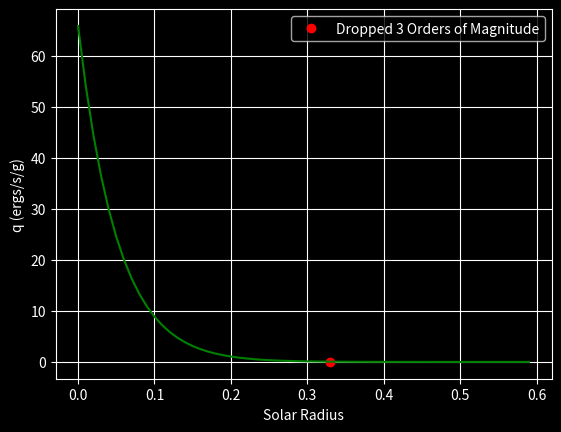
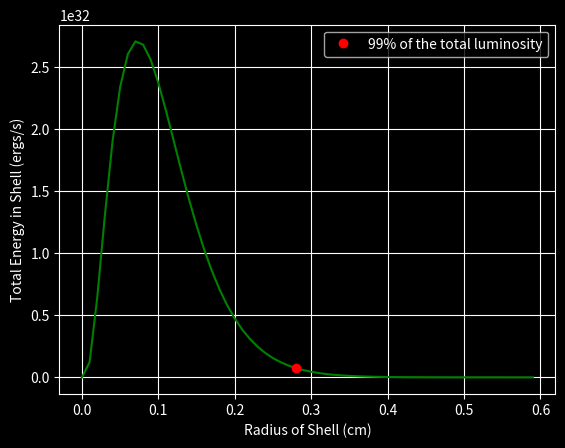
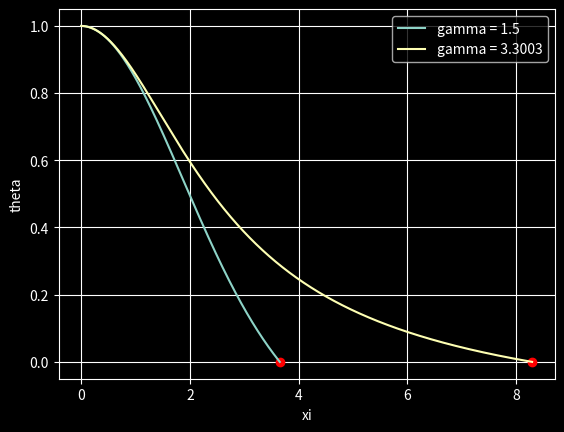

Recreate these plots in Python, in order.
##Astro 403 Ass 3
##I dont like to comment am lazy
#Imports 
import matplotlib.pyplot as plt 
import numpy as np

#   White backgrounds are for losers    #
plt.style.use('dark_background')
###     Question 2    ####

#   Variable
r = np.arange(0,0.6, 0.01)


#   Constants
R = 1                   #solar radius              
rho_c = 176
T_c = 17
X = .707


#   Equations 
rho = rho_c * 10**(-4*r/R)
T = T_c*10**(-1.2*r/R)
q = 2.54e6 * X**2 * rho * T**(-2/3) * np.exp(-33.81/T**(1/3))

drop = False
q_0 = q[0]*10**-3

plt.figure("2(a)")

for i in  range(r.size):
    if q[i] < q_0 and drop == False:
        print("Dropped three orders of magnitudes at: ", r[i],q[i])
        plt.plot(r[i],q[i],'ro', label = "Dropped 3 Orders of Magnitude")
        drop = True

## !PLOTING IS FUN! ## (SNORTS 3 lbs of coke) why is this not working
plt.plot(r,q,'g-')
plt.grid()
plt.legend()
plt.xlabel("Solar Radius")
plt.ylabel("q (ergs/s/g)")


##   2b   ##
### Each shell has a constant density and that each shell is a thickness of .01

##  Constants
# Volume of shell at each position 
rcm = r * 695700 * 100000
volume = []
for i in range(60):
    if i ==0:
        volume.append(4/3 * np.pi * rcm[0]**3)
    else:
        volume.append(4/3 * np.pi * (rcm[i]**3-rcm[i-1]**3))

Q = q * volume * rho

plt.figure("2(b)")
plt.plot(r, Q, "g")
plt.xlabel("Radius of Shell (cm)")
plt.ylabel("Total Energy in Shell (ergs/s)")
plt.grid()


l_real = 3.85e33
luminosity = 0

## This sums the energy each shell creates to get total luminosity
for i in range(r.size):
    luminosity += Q[i]

print("The total luminosity we calculate is: ",luminosity, "This is ",l_real - luminosity, "less then the real value." )

## Showing the inner 25% is 99% of the total energy

## 99% of the total luminosity 
lum99 = luminosity * .99
lum = 0
flag = False
point = 0

##  Will do basically the same thing here but once we reach 99% 
##  of total luminosity I print the percent of the total volume at that point.
for i in range(r.size):
    if lum >= lum99 and flag == False:
        print("99% of the total luminosity is created within the inner ",volume[i]/volume[-1]*100, "of the volume")
        point = i
        flag = True
        
        
    lum += Q[i]

plt.figure("2(b)")
plt.plot(r[point], Q[point],"ro", label= "99% of the total luminosity")
plt.legend()


##      Question 3      ##

#Initialize
dxi = .001
steps = 10000
gamma = [1.5,1/.303]
flag = True

#Loops for both values of n
#The inner loop iterates over values of theta and xi
plt.figure("Q3")

for i in gamma:
    xi = 0.001
    theta = 1
    diff = 0                            #The differential in paranthesis
    theta_list = []
    xi_list = []
    flag = True
    j = 0
    
    while flag == True:
                  
        diff += -xi**2 * theta**i * dxi 
        theta += diff/xi**2 * dxi
        xi += dxi
        theta_list.append(theta)
        xi_list.append(xi)
        
        if np.real(theta_list[j]) < 0  and flag == True:
            plt.plot(xi,theta ,"ro")
            print(j)
            print(theta_list[j])
            flag = False
            print(diff/xi**2)
            ## Central pressure and density calculations 
            M_n = -diff
            D_n = (- 3* diff / xi ** 3) ** (-1)
            B_n = D_n ** (1/i-1/3) / (i+1) * (1/M_n) **((i-1)/i) * (1/xi) ** ((3-i) / i)
            rho_c = D_n * 1.989e30 / (4/3 * np.pi * 6.9634e8 ** 3)  
            P_c = (4 * np.pi) ** (1/3) * 6.67e-11 * B_n * 1.989e30 ** (2/3) * rho_c ** (4/3)  
            print("M_n = ", M_n ,"D_n = ", D_n ,"B_n :", B_n)
            print("Central density = ", str(rho_c) + "kg/m^3, Central pressure = ", str(P_c) + "Pa, for gamma = ", str(np.round(i,4)))
        j += 1

    print(xi_list[-1],theta_list[-1])
    plotlabel = "gamma = " + str(np.round(i,4))        
    plt.plot(xi_list, theta_list, label = plotlabel)
    
plt.legend()
plt.xlabel("xi")
plt.ylabel("theta")
plt.grid()
plt.show()